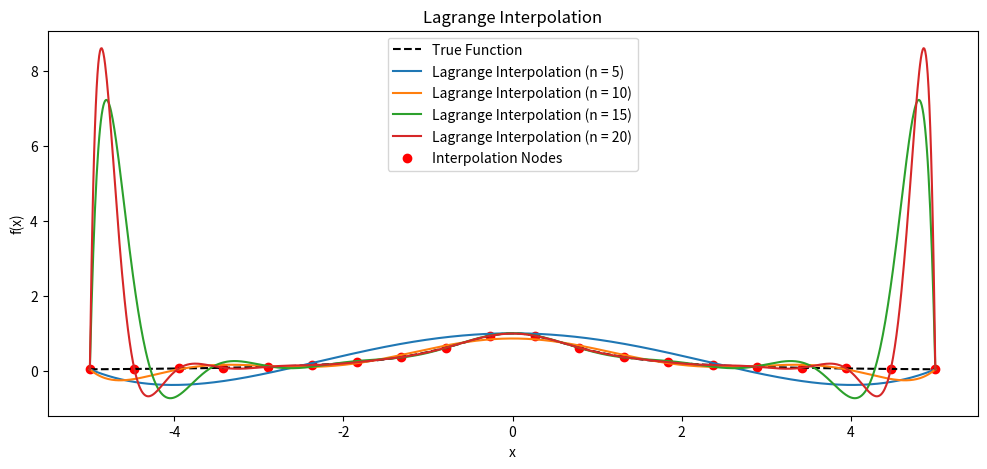
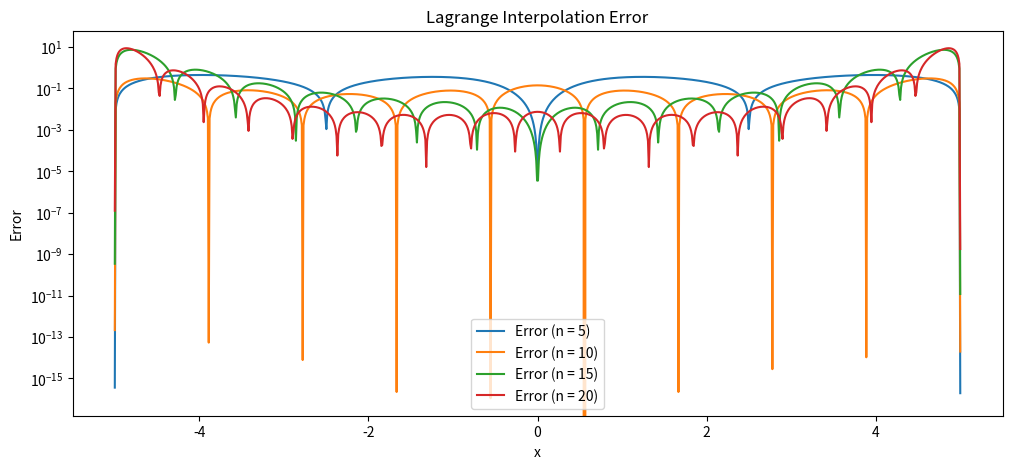

Generate these figures, in order, with matplotlib:
import numpy as np
import matplotlib.pyplot as plt
from scipy.interpolate import lagrange

# Define the function
def f(x):
    return 1 / (1 + x**2)

# True function values
x_values = np.linspace(-5, 5, 1000)
y_true = f(x_values)

# Node counts for interpolation
node_counts = [5, 10, 15, 20]

# Plot the Lagrange interpolation for each n on a single plot
plt.figure(figsize=(12, 5))
plt.plot(x_values, y_true, 'k--', label="True Function")
for n in node_counts:
    # Generate equispaced nodes and function values at these nodes
    nodes = np.linspace(-5, 5, n)
    fnodes = f(nodes)

    # Lagrange Interpolation
    poly = lagrange(nodes, fnodes)
    y_lagrange = poly(x_values)

    # Plot interpolation
    plt.plot(x_values, y_lagrange, label=f"Lagrange Interpolation (n = {n})")

plt.scatter(nodes, fnodes, color="red", label="Interpolation Nodes")
plt.title("Lagrange Interpolation")
plt.xlabel("x")
plt.ylabel("f(x)")
plt.legend()
plt.show()

# Plot the error for each n on a single plot
plt.figure(figsize=(12, 5))
for n in node_counts:
    # Generate nodes and interpolate
    nodes = np.linspace(-5, 5, n)
    fnodes = f(nodes)
    poly = lagrange(nodes, fnodes)
    y_lagrange = poly(x_values)

    # Calculate and plot error
    error = np.abs(y_true - y_lagrange)
    plt.plot(x_values, error, label=f"Error (n = {n})")

plt.title("Lagrange Interpolation Error")
plt.xlabel("x")
plt.ylabel("Error")
plt.yscale("log")
plt.legend()
plt.show()

